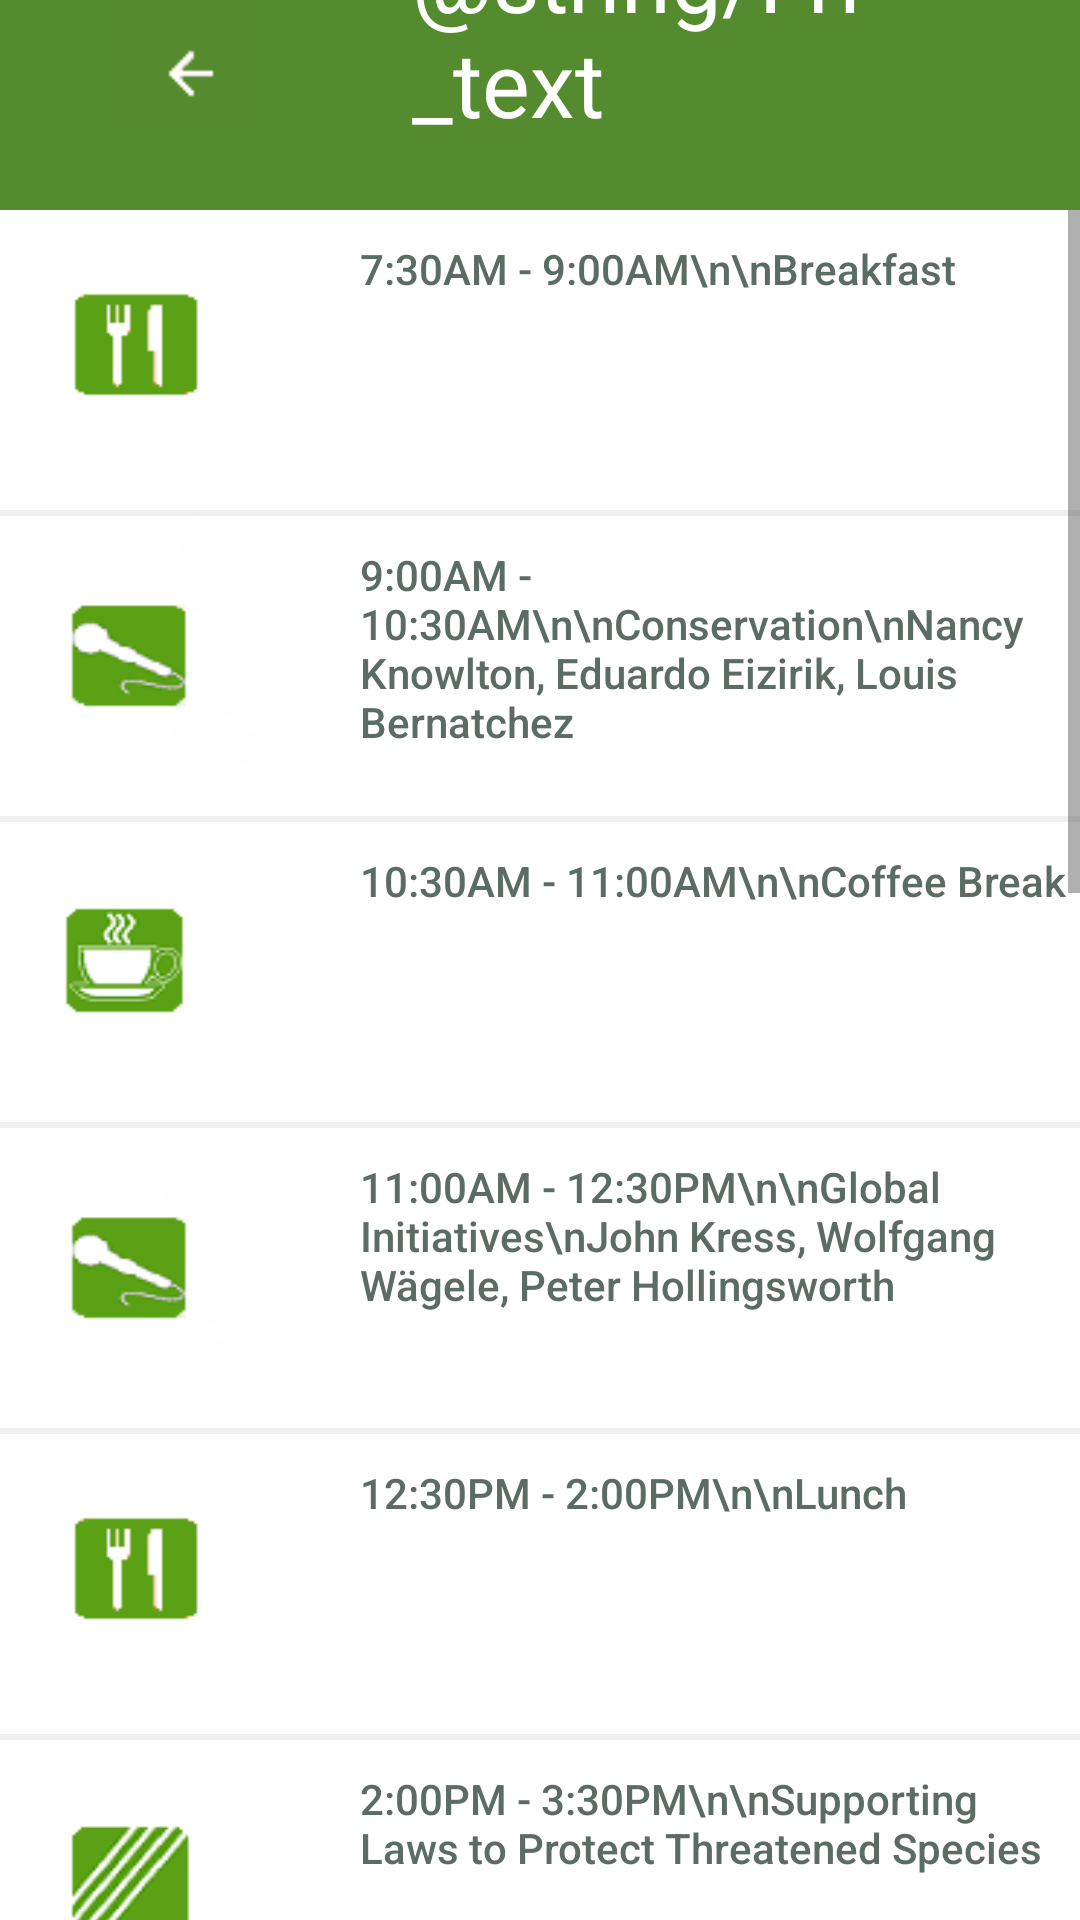

Write the Android layout XML for this screen, with the resource values it uses.
<!-- AndroidManifest.xml: application theme AppTheme -->
<!-- res/layout/friday.xml -->
<?xml version="1.0" encoding="utf-8"?>
<LinearLayout
    xmlns:android="http://schemas.android.com/apk/res/android"
    android:orientation="vertical"
    android:layout_width="fill_parent"
    android:layout_height="fill_parent"
    android:weightSum="1"
    android:background="#F0F0F0">
    <LinearLayout
        android:layout_width="fill_parent"
        android:layout_height="70dp"
        android:orientation="horizontal"
        android:gravity="center"
        android:paddingBottom="25dp"
        android:background="@color/green">
        <Button
            android:layout_width="50dp"
            android:layout_height="50dp"
            android:id="@+id/rightbtn5"
            android:layout_marginLeft="15dp"
            android:background="@drawable/left" />

        <TextView
            android:text="@string/Fri_text"
            android:layout_width="200dp"
            android:layout_height="50dp"
            android:textSize="30sp"
            android:id="@+id/ttdHeader"
            android:singleLine="false"
            android:paddingLeft="50dp"
            android:textColor="@color/white"
            android:gravity="center_vertical|bottom"
            android:layout_gravity="center" />

        <Button
            android:layout_width="50dp"
            android:layout_height="50dp"
            android:id="@+id/leftbtn2"
            android:background="@null"
            android:clickable="false"/>
    </LinearLayout>


    <ScrollView
        android:layout_width="fill_parent"
        android:layout_height="fill_parent"
        android:layout_gravity="bottom">

        <LinearLayout
            android:layout_width="fill_parent"
            android:layout_height="fill_parent"
            android:orientation="vertical">

            <Button
                android:id="@+id/fr2"
                android:layout_width="fill_parent"
                android:layout_height="100dp"
                android:layout_marginBottom="2dp"
                android:background="@drawable/btn"
                android:gravity="top"
                android:paddingLeft="120dp"
                android:paddingTop="10dp"
                android:text="7:30AM - 9:00AM\n\nBreakfast"
                android:textAllCaps="false"
                android:textColor="#5A6C64"/>
            <Button
                android:id="@+id/fr3"
                android:layout_width="fill_parent"
                android:layout_height="100dp"
                android:layout_marginBottom="2dp"
                android:background="@drawable/microphone"
                android:gravity="top"
                android:paddingLeft="120dp"
                android:paddingTop="10dp"
                android:text="9:00AM - 10:30AM\n\nConservation\nNancy Knowlton, Eduardo Eizirik, Louis Bernatchez"
                android:textAllCaps="false"
                android:textColor="#5A6C64"/>
            <Button
                android:id="@+id/fr4"
                android:layout_width="fill_parent"
                android:layout_height="100dp"
                android:layout_marginBottom="2dp"
                android:gravity="top"
                android:paddingLeft="120dp"
                android:paddingTop="10dp"
                android:text="10:30AM - 11:00AM\n\nCoffee Break"
                android:textAllCaps="false"
                android:textColor="#5A6C64"
                android:background="@drawable/coffee"/>
            <Button
                android:id="@+id/fr5"
                android:layout_width="fill_parent"
                android:layout_height="100dp"
                android:layout_marginBottom="2dp"
                android:gravity="top"
                android:paddingLeft="120dp"
                android:paddingTop="10dp"
                android:text="11:00AM - 12:30PM\n\nGlobal Initiatives\nJohn Kress, Wolfgang Wägele, Peter Hollingsworth"
                android:textAllCaps="false"
                android:textColor="#5A6C64"
                android:background="@drawable/microphone" />
            <Button
                android:id="@+id/fri6"
                android:layout_width="fill_parent"
                android:layout_height="100dp"
                android:layout_marginBottom="2dp"
                android:gravity="top"
                android:paddingLeft="120dp"
                android:paddingTop="10dp"
                android:text="12:30PM - 2:00PM\n\nLunch"
                android:textAllCaps="false"
                android:textColor="#5A6C64"
                android:background="@drawable/btn"/>
            <Button
                android:id="@+id/fr7"
                android:layout_width="fill_parent"
                android:layout_height="100dp"
                android:layout_marginBottom="2dp"
                android:gravity="top"
                android:paddingLeft="120dp"
                android:paddingTop="10dp"
                android:text="2:00PM - 3:30PM\n\nSupporting Laws to Protect Threatened Species"
                android:textAllCaps="false"
                android:textColor="#5A6C64"
                android:background="@drawable/parallel"/>
            <Button
                android:id="@+id/fr8"
                android:layout_width="fill_parent"
                android:layout_height="100dp"
                android:layout_marginBottom="2dp"
                android:gravity="top"
                android:paddingLeft="120dp"
                android:paddingTop="10dp"
                android:text="2:00PM - 3:30PM\n\nPolicy and Regulatory Developments"
                android:textAllCaps="false"
                android:textColor="#5A6C64"
                android:background="@drawable/parallel"/>

            <Button
                android:id="@+id/fr9"
                android:layout_width="fill_parent"
                android:layout_height="100dp"
                android:layout_marginBottom="2dp"
                android:gravity="top"
                android:paddingLeft="120dp"
                android:paddingTop="10dp"
                android:text="2:00PM - 3:30PM\n\nEducation and Barcoding"
                android:textAllCaps="false"
                android:textColor="#5A6C64"
                android:background="@drawable/parallel"/>
            <Button
                android:id="@+id/fri10"
                android:layout_width="fill_parent"
                android:layout_height="100dp"
                android:layout_marginBottom="2dp"
                android:gravity="top"
                android:paddingLeft="120dp"
                android:paddingTop="10dp"
                android:text="2:00PM - 3:30PM\n\nAdvancing Knowledge of Terrestrial Biodiversity"
                android:textAllCaps="false"
                android:textColor="#5A6C64"
                android:background="@drawable/parallel"/>
            <Button
                android:id="@+id/fr11"
                android:layout_width="fill_parent"
                android:layout_height="100dp"
                android:layout_marginBottom="2dp"
                android:gravity="top"
                android:paddingLeft="120dp"
                android:paddingTop="10dp"
                android:text="2:00PM - 3:30PM\n\nMolecular Evolution"
                android:textAllCaps="false"
                android:textColor="#5A6C64"
                android:background="@drawable/parallel"/>
            <Button
                android:id="@+id/fr12"
                android:layout_width="fill_parent"
                android:layout_height="100dp"
                android:layout_marginBottom="2dp"
                android:gravity="top"
                android:paddingLeft="120dp"
                android:paddingTop="10dp"
                android:text="2:00PM - 3:30PM\n\nNext Generation Platforms and Analysis Pipelines 2"
                android:textAllCaps="false"
                android:textColor="#5A6C64"
                android:background="@drawable/parallel"/>
            <Button
                android:layout_width="fill_parent"
                android:layout_height="100dp"
                android:textAllCaps="false"
                android:text="3:30PM - 4:00PM\n\nCoffee Break"
                android:id="@+id/fr13"
                android:layout_marginBottom="2dp"
                android:paddingTop="10dp"
                android:textColor="#5A6C64"
                android:paddingLeft="120dp"
                android:gravity="top"
                android:background="@drawable/coffee"/>
            <Button
                android:layout_width="fill_parent"
                android:layout_height="100dp"
                android:textAllCaps="false"
                android:text="4:00PM - 5:30PM\n\nFinal Plenary"
                android:id="@+id/fr14"
                android:layout_marginBottom="2dp"
                android:paddingTop="10dp"
                android:textColor="#5A6C64"
                android:paddingLeft="120dp"
                android:gravity="top"
                android:background="@drawable/microphone"
                />
            <Button
                android:id="@+id/fr15"
                android:layout_width="fill_parent"
                android:layout_height="100dp"
                android:layout_marginBottom="2dp"
                android:gravity="top"
                android:paddingLeft="120dp"
                android:paddingTop="10dp"
                android:text="6:30PM - 8:30PM\n\nSelf Organized Night in Guelph"
                android:textAllCaps="false"
                android:textColor="#5A6C64"
                android:background="@color/white" />
        </LinearLayout>
    </ScrollView>
</LinearLayout>
<!-- resources referenced by this layout -->
<resources>
  <color name="green">#558B2F</color>
  <color name="white">#FFFFFF</color>
  <!-- drawable btn: png bitmap (drawable, 835 bytes) -->
  <!-- drawable coffee: png bitmap (drawable, 2776 bytes) -->
  <!-- drawable left: png bitmap (drawable, 304 bytes) -->
  <!-- drawable microphone: png bitmap (drawable, 3117 bytes) -->
  <!-- drawable parallel: png bitmap (drawable, 4305 bytes) -->
  <style name="AppTheme" parent="Theme.AppCompat.Light.DarkActionBar">
          <item name="android:actionBarStyle" tools:ignore="NewApi">@style/MyActionBar</item>
          <item name="actionBarStyle">@style/MyActionBar</item>
      </style>
  <style name="MyActionBar" parent="@style/Widget.AppCompat.Light.ActionBar.Solid.Inverse">
      <item name="android:background" tools:ignore="NewApi">@color/green</item>
      <item name="background">@color/green</item>
      </style>
</resources>
